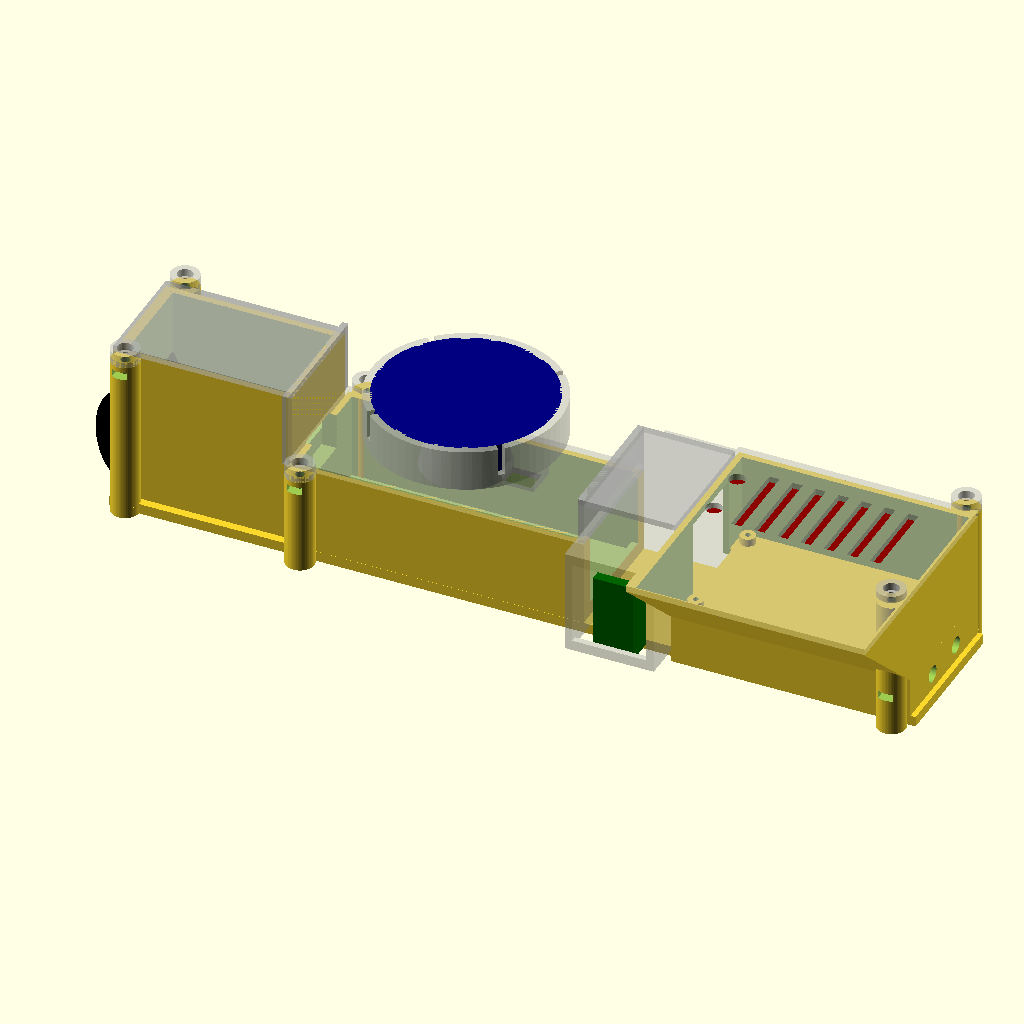
Cell 1: rendered with the file's own defaults.
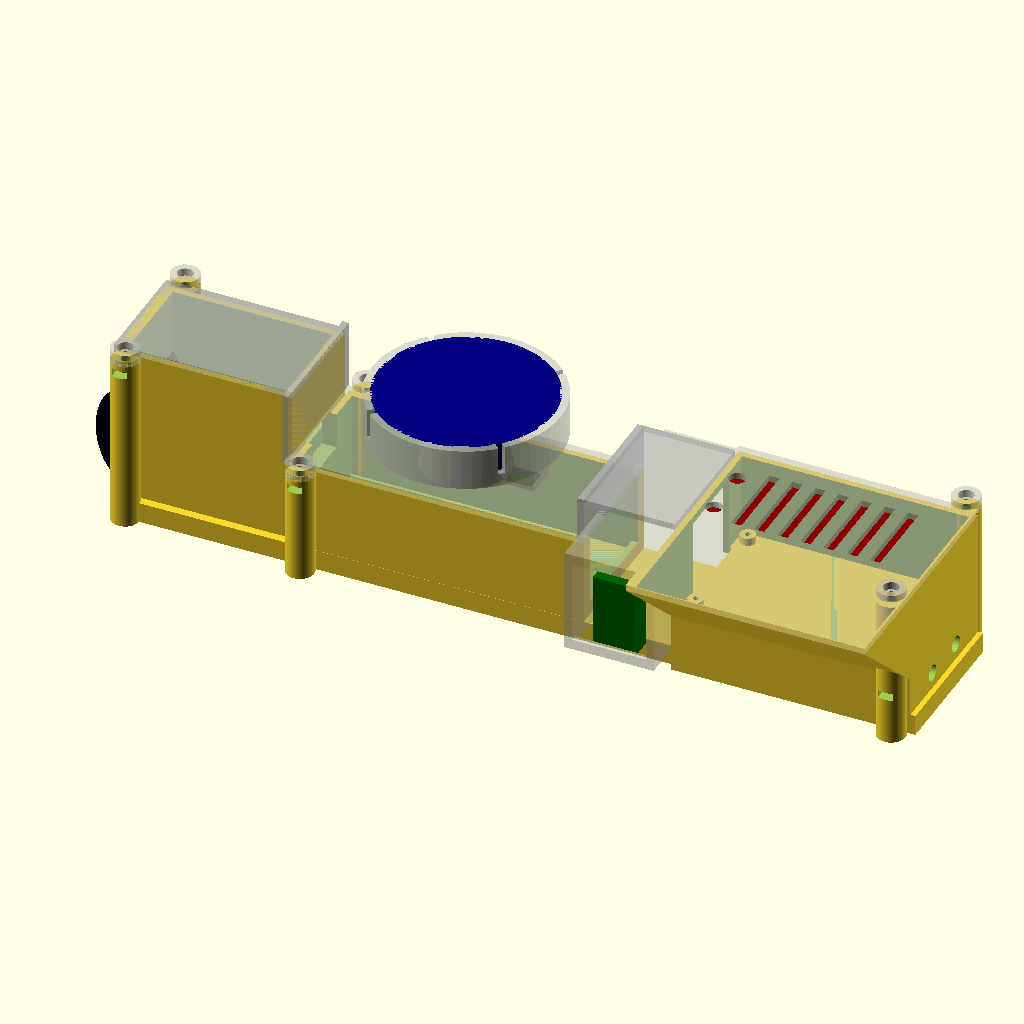
Cell 2 — base_t set to 8, the other parameters unchanged.
All cells are drawn from the same view direction (rotation 55°, 0°, 25°, orthographic, colour scheme Cornfield), but the view is re-fitted for each cell, so position and scale can differ between cells as well as the parameter.
Source of the model, 09_drone-cad-mechanical/drone_tray_cam_tilt.scad:
// =====================================================================
//  Drone component tray  —  Cube Orange (+ Here4) / Herelink / Jetson /
//  RFD900.   v6 = ENCLOSURES.
//  Cube gets a CASE (cable room + rear cutout) with the Here4 stand as a
//  drop-on LID. Jetson gets a CASE (walls + screw bosses) sitting on an
//  RFD900 tray that runs the full pod length with an OPEN rear for cables.
//
//  AXES:  X = fore-aft (X=0 front/nose, +X = tail/rear; cables/SMAs aft)
//         Y = across, CENTRED on 0      Z = up (Z=0 = base bottom)
//  All dimensions in mm.                                Generated 2026-06-13
// =====================================================================

part = "assembly";        // "assembly" | "tray" | "gps"
$fn  = 64;

// ---------------------------------------------------------------------
//  GLOBAL
// ---------------------------------------------------------------------
base_t = 4;               // tray plate thickness
base_w = 50.5;            // front width (= Jetson width, per William)
wall   = 2.4;             // case wall thickness
cl     = 0.6;             // clearance around a component inside its case
gap    = 10;              // gap between the cube case / herelink / jetson pod
rear_margin = 2;

// extra interior headroom (added 2026-06-16 for component clearance)
cube_head = 2;            // Cube Orange (H7) compartment: +mm taller
rfd_head  = 2;            // RFD900 compartment: +mm taller (SMA holes stay put)

// ---------------------------------------------------------------------
//  COMPONENTS  (measured / *assumed)
// ---------------------------------------------------------------------
cube_l = 94.5; cube_w = 44.3; cube_h = 31;        // Cube Orange + carrier
gps_d  = 67.8; gps_h  = 14;  gps_riser = 16;       // Here4 round (213 circ); *h assumed
hl_fore = 15.5; hl_across = 78; hl_h = 31;         // Herelink, spun (overhangs width)
jet_l = 87; jet_w = 50.5; jet_h = 29;              // Jetson Orin carrier
rfd_l = 57.5; rfd_w = 30; rfd_h = 12.5;            // RFD900x

// CAMERA (NEW 2026-06-16) — beefy front camera; round lens pokes OUT the nose
cam_l = 49; cam_w = 38; cam_h = 38;                // body L(X) x W(Y) x H(Z)
cam_lens_d = 34;                                   // round lens dia (widest) — stays OUTSIDE the case
cam_rear   = 8;                                    // cable/connector space behind the camera body
cube_rear  = 15;                                   // cable space behind the cube (William asked)

// Jetson carrier mounting (4 corner holes)
jet_hole_inset = 3.5;     // *holes inset from board edges (CONFIRM)
jet_screw_d    = 2.5;     // *M2.5 (CONFIRM)
jet_boss_d     = 6;
jet_pilot_d    = 2.1;     // M2.5 self-tap pilot
boss_h         = 3;       // boss height above the deck (jetson floats clear)

// Openings (RFD antennas aft, all wiring forward)
sma_d      = 6.5;         // RFD900 SMA bulkhead hole
rfd_sma_sp = 19.5;        // RFD SMA spacing center-to-center (MEASURED 2026-06-15)
jet_cut_w  = 46; jet_cut_h = 16;   // (legacy, unused — replaced by jcut_* below)
// Jetson wiring cutouts — UNIFORM size on all 4 walls, 3mm below the rim (2026-06-15)
jcut_w      = 30;   // in-plane width (Y on the ends, X on the sides)
jcut_h      = 16;   // height
jcut_topgap = 3;    // top edge below the wall rim

// ---------------------------------------------------------------------
//  CAMERA CASE  (nose, open-top box; round lens hole in the front wall)
// ---------------------------------------------------------------------
cam_x0     = 0;                                    // camera is the new nose
cam_oy     = cam_w + 2*cl + 2*wall;                // outer width
// --- camera pitched nose-DOWN 30° (TILT variant) -------------------------------
cam_tilt   = 30;                                   // degrees nose-down
ct = cos(cam_tilt);  st = sin(cam_tilt);
// tilted camera bounding box, lens-face centre at the local origin:
cbx_min = -(cam_h/2)*st;   cbx_max = cam_l*ct + (cam_h/2)*st;
cbz_min = -(cam_h/2)*ct;   cbz_max = cam_l*st + (cam_h/2)*ct;
camt_x  = wall + cl + 1 - cbx_min;                 // lens-face centre X (forward edge just inside front wall)
camt_z  = base_t + 2 - cbz_min;                    // lens-face centre Z (lowest point 2mm off the floor)
cam_ol     = (camt_x + cbx_max) + cl + wall + 1;   // long enough for the tilted body
cam_wall_h = (camt_z + cbz_max) - base_t + 1;      // TALL enough for the tilted body
cam_top_z  = base_t + cam_wall_h;                  // camera rim height
cam_x1     = cam_x0 + cam_ol;                      // camera rear face
cam_in_x0  = cam_x0 + wall + cl;                   // (legacy)

// ---------------------------------------------------------------------
//  CUBE CASE  (open-top box, Here4 lid drops on; rear cable cutout)
//  Shifted back behind the camera (butts the camera rear wall).
// ---------------------------------------------------------------------
cc_x0  = cam_x1;                                   // cube case starts right behind the camera
cc_ol  = wall + cl + cube_l + cube_rear + wall;    // front wall + cube + 15mm rear cable space + rear wall
cc_oy  = cube_w + 2*cl + 2*wall;                   // outer width (<= base_w)
cc_h   = cube_h + cl + cube_head;                  // wall height (open top)
cc_cut_w = 40; cc_cut_h = 28;                      // rear cable cutout (w 32->40; DEEPER h 20->28, ~3.6mm lip above base)

cube_x0 = cc_x0 + wall + cl;                       // cube sits here

// ---------------------------------------------------------------------
//  HERE4 LID + STAND
// ---------------------------------------------------------------------
lid_t   = 2.4;
gps_cx  = cc_x0 + cc_ol/2;
gps_cy  = 0;
lid_z   = base_t + cc_h;                           // lid underside (on case rim)
cup_wall = 2.5; cup_floor = 2; cup_cl = 0.6;
lip = 1.2; lip_h = 1.5;
ped_bot_d = 34; ped_top_d = 26; cable_d = 12;
gps_top_z = lid_z + lid_t + gps_riser + gps_h;

// Here4 cable hole (measured, from v12+) — exits OFFSET, not centred
gps_cab_w   = 7.5; gps_cab_l = 10;     // hole: width (Y) x length (fore-aft)
gps_cab_back = 12.3;                    // hole centre from the GPS back edge
gps_cab_cl  = 1.5;                      // clearance around the cable
gps_cab_x   = gps_cx + gps_d/2 - gps_cab_back;   // true hole X (toward the tail)
cab_sx = gps_cab_l + gps_cab_cl;        // path size fore-aft  (11.5)
cab_sy = gps_cab_w + gps_cab_cl;        // path size across    (9)
cab_cw = 2;                             // chute wall

// ---------------------------------------------------------------------
//  HERELINK COVER  (snap-on shroud over the centre gap; side cable cuts)
// ---------------------------------------------------------------------
gap_cl    = 0.4;          // cover-to-case clearance
hc_snap_z = 26;           // snap bead height (within the 31 tall herelink)
hc_bead   = 1.0;          // bead protrusion / groove depth
hc_bead_w = 20;           // bead width (across)
hc_gh     = 2*hc_bead + 0.6;   // groove height
hc_channel = 7;           // wire-channel headroom over the herelink (cube<->jetson/rfd)
hc_pass_w  = 30;          // cable pass-through width in the front & rear walls

// ---------------------------------------------------------------------
//  LAYOUT (fore-aft)
// ---------------------------------------------------------------------
hl_x0  = cc_x0 + cc_ol + gap;
jp_x0  = hl_x0 + hl_fore + gap;

// ---------------------------------------------------------------------
//  JETSON POD  (RFD tray below + Jetson case above; rear OPEN for cables)
// ---------------------------------------------------------------------
jp_ol  = jet_l + 2*cl + 2*wall;                    // outer length
jp_oy  = jet_w + 2*cl + 2*wall;                    // outer width (> base_w -> flare)
base_l = jp_x0 + jp_ol + rear_margin;

deck_z   = base_t + rfd_h + cl + rfd_head;         // RFD bay ceiling (deck underside)
deck_top = deck_z + wall;                          // deck top surface
jet_z0   = deck_top + boss_h;                      // Jetson underside
pod_h    = (jet_z0 + jet_h + cl) - base_t;         // pod wall height above base top
pod_top_z = base_t + pod_h;

jet_x0 = jp_x0 + wall + cl;                         // jetson sits here
jet_x1 = jet_x0 + jet_l;
jet_hx = [jet_x0 + jet_hole_inset, jet_x1 - jet_hole_inset];
jet_hy = [-(jet_w/2 - jet_hole_inset), (jet_w/2 - jet_hole_inset)];

rfd_x0 = jp_x0 + jp_ol - wall - rfd_l;             // RFD pushed aft (SMAs out open rear)

echo(str("BASE  ", base_l, " long;  front ", base_w, " wide, rear flares to ", jp_oy));
echo(str("Cube case  x ", cc_x0, "..", cc_x0+cc_ol, "  (", cc_oy, " wide, ", cc_h, " tall)"));
echo(str("Herelink   x ", hl_x0, "..", hl_x0+hl_fore, "  (78 across, overhangs ", (hl_across-base_w)/2, "/side)"));
echo(str("Jetson pod x ", jp_x0, "..", jp_x0+jp_ol, "  (", jp_oy, " wide, top z ", pod_top_z, ")"));
echo(str("RFD tray rear OPEN;  jetson bolt pattern ", jet_hx[1]-jet_hx[0], " x ", jet_hy[1]-jet_hy[0]));
echo(str("GPS top z = ", gps_top_z, " mm above base bottom"));

// =====================================================================
//  HELPERS
// =====================================================================
module ybox(x0, len, w, z0, h) {        // X x Y(centred) x Z box
    translate([x0, -w/2, z0]) cube([len, w, h]);
}
module ybox2(x0, len, y0, y1, z0, h) {  // X x Y(y0..y1, asymmetric) x Z box
    translate([x0, y0, z0]) cube([len, y1 - y0, h]);
}

module snap_cup() {                      // cup floor bottom at local z=0
    cup_id = gps_d + cup_cl;
    cup_od = cup_id + 2*cup_wall;
    difference() {
        cylinder(d=cup_od, h=cup_floor + gps_h);
        translate([0,0,cup_floor]) cylinder(d=cup_id, h=gps_h - lip_h + 0.01);
        translate([0,0,cup_floor + gps_h - lip_h])
            cylinder(d1=cup_id, d2=cup_id - 2*lip, h=lip_h + 0.5);
        translate([0,0,-1]) cylinder(d=cable_d, h=cup_floor + 2);
        for (a=[0:90:359]) rotate([0,0,a+45])
            translate([cup_id/2 - 1, -1.2, cup_floor + 3]) cube([cup_wall + 3, 2.4, gps_h]);
    }
}

// Here4 cable: guide chute (added solid) + the offset hole (subtracted), from v12+
module cab_chute() {        // guide tube from the lid plate up to the cup floor
    translate([gps_cab_x, 0, lid_z])
        linear_extrude(lid_t + gps_riser)
            square([cab_sx + 2*cab_cw, cab_sy + 2*cab_cw], center=true);
}
module cab_cut() {          // the actual cable hole: cube bay -> lid -> chute -> cup floor
    translate([gps_cab_x, 0, lid_z - 4])
        linear_extrude((lid_z + lid_t + gps_riser + cup_floor + 1) - (lid_z - 4))
            square([cab_sx, cab_sy], center=true);
}

// =====================================================================
//  CAMERA CASE  (nose; open-top, round lens hole in the front wall)
// =====================================================================
cam_cab_w = 20;   // camera<->cube cable pass-through width
cam_cab_h = 14;   // cable pass height (down from the rim)

// tilted-camera solids -----------------------------------------------------------
module cam_box(grow=0) {           // the camera body in its 30°-down pose
    translate([camt_x, 0, camt_z]) rotate([0, -cam_tilt, 0])
        translate([0, -(cam_w+grow)/2, -(cam_h+grow)/2])
            cube([cam_l+grow, cam_w+grow, cam_h+grow]);
}
module cam_tall(grow=cl) {         // camera swept straight UP — opens the top, clears above
    hull() { cam_box(grow); translate([0,0,300]) cam_box(grow); }
}
module cam_lens_hole() {           // round hole along the optical axis, through the front wall
    translate([camt_x, 0, camt_z]) rotate([0, -cam_tilt, 0])
        translate([6, 0, 0]) rotate([0, -90, 0])
            cylinder(d=cam_lens_d + 1, h=45);
}

module camera_case() {             // TILT variant: tall box + internal 30° cradle
    difference() {
        union() {
            // thin-wall outer box (vertical walls, flat bottom, open top)
            difference() {
                ybox(cam_x0, cam_ol, cam_oy, base_t, cam_wall_h);
                ybox(cam_x0 + wall, cam_ol - 2*wall, cam_oy - 2*wall, base_t, cam_wall_h + 1);
            }
            // 30° tilt cradle: solid BELOW the tilted camera, clipped to the cavity
            intersection() {
                ybox(cam_x0 + wall, cam_ol - 2*wall, cam_oy - 2*wall, base_t, cam_wall_h);
                difference() {
                    ybox(cam_x0, cam_ol, cam_oy, base_t, cam_wall_h + 1);
                    cam_tall();          // remove the camera + everything directly above it
                }
            }
        }
        cam_lens_hole();                 // angled round lens hole through the front wall
        // cable pass-through (notch) in the REAR wall, at the cube-rim height (route over the cube)
        translate([cam_x1 - wall - 1, -cam_cab_w/2, (base_t + cc_h) - cam_cab_h])
            cube([wall + 2, cam_cab_w, cam_cab_h + 1]);
    }
}

// =====================================================================
//  CUBE CASE
// =====================================================================
module cube_case() {
    difference() {
        ybox(cc_x0, cc_ol, cc_oy, base_t, cc_h);
        // cavity, open top (base plate is the floor)
        ybox(cc_x0 + wall, cc_ol - 2*wall, cc_oy - 2*wall, base_t, cc_h + 1);
        // rear cable cutout (top-down notch in the rear wall)
        translate([cc_x0 + cc_ol - wall - 1, -cc_cut_w/2, base_t + cc_h - cc_cut_h])
            cube([wall + 2, cc_cut_w, cc_cut_h + 1]);
        // snap groove for the herelink cover (rear/gap-facing face)
        translate([cc_x0 + cc_ol - (hc_bead + 0.4), -hc_bead_w/2, hc_snap_z - hc_gh/2])
            cube([hc_bead + 0.6, hc_bead_w, hc_gh]);
        // cable pass-through (top notch) in the FRONT wall, toward the camera
        translate([cc_x0 - 1, -cam_cab_w/2, base_t + cc_h - cam_cab_h])
            cube([wall + 2, cam_cab_w, cam_cab_h + 1]);
    }
}

// =====================================================================
//  HERE4 LID  (drops onto the cube case; carries the stand + snap cup)
// =====================================================================
module gps_lid() {
    cup_z = lid_z + lid_t + gps_riser - cup_floor;
    difference() {
        union() {
            ybox(cc_x0, cc_ol, cc_oy, lid_z, lid_t);                 // lid plate
            // locating rim, drops into the case mouth
            translate([cc_x0 + wall + 0.4, -(cc_oy/2 - wall - 0.4), lid_z - 3])
                difference() {
                    cube([cc_ol - 2*wall - 0.8, cc_oy - 2*wall - 0.8, 3]);
                    translate([1.6, 1.6, -1])
                        cube([cc_ol - 2*wall - 4, cc_oy - 2*wall - 4, 5]);
                }
            translate([gps_cx, gps_cy, lid_z + lid_t])              // pedestal
                cylinder(d1=ped_bot_d, d2=ped_top_d, h=gps_riser);
            translate([gps_cx, gps_cy, cup_z]) snap_cup();          // cup
        }
        translate([gps_cx, gps_cy, lid_z - 1])                      // cable bore
            cylinder(d=cable_d, h=lid_t + gps_riser + 5);
    }
}

// =====================================================================
//  JETSON BOX  <-->  RFD900 CASE  —  now SPLIT into two prints
//  (added 2026-06-15)
//  Lower RFD case stays on the tray (OPEN TOP).  Upper jetbox is a
//  separate print that drops in and SNAP-CLIPS: a 3-sided locating skirt
//  (rear + both sides; front stays open for RFD cabling) carries snap
//  beads that click into grooves in the RFD-case inner walls.
//  Lift the jetbox straight up to service the RFD900.
// =====================================================================
split_z   = deck_z;            // joint plane = old RFD-bay ceiling (17.1)
jb_skirt  = 5;                 // skirt drop into the RFD-case mouth
jb_cl     = 0.4;              // skirt-to-wall clearance (loosen if too tight)
skirt_t   = 1.6;              // skirt wall thickness
jb_bead   = 0.8;             // snap bead protrusion / groove depth
jb_gh     = 2*jb_bead + 0.8; // groove height
jb_snap_z = split_z - 2.8;   // bead centre (inside the RFD mouth)
jb_bw_r   = 30;              // rear bead width
jb_bw_s   = 55;              // side bead length

// WIDE-TOP variant (2026-06-16): base mates the RFD case as before, but the
// upper jetbox flares out on the HDMI side (-Y) so the micro-HDMI cable fits
// WITHOUT any wall cutout.  Wedge: jp_oy wide at the bottom -> +jb_hdmi at the top.
jb_hdmi = 38;                          // extra -Y room at the top for the micro-HDMI
jb_side = -1;                          // HDMI side (-1 = -Y / left, +1 = +Y / right)
jw_y    = jp_oy/2 + jb_hdmi;           // wide -Y outer half-extent at the top

// inner faces of the RFD case
rc_ix0 = jp_x0 + wall;
rc_ix1 = jp_x0 + jp_ol - wall;
rc_iyp = jp_oy/2 - wall;
jb_sx0 = jp_x0 + (jp_ol - jb_bw_s)/2;   // side bead/groove start (X)

// =====================================================================
//  LID <-> BASE corner bolts   (M3 machine screw + captive nut)   2026-06-16
//  2 FRONT: short screw, lid ear -> cube-case post, nut trapped in the post.
//  2 REAR : long bolt down through the lid ear + jetbox boss, threading into
//           a captive nut in the RFD-case post -> clamps lid + jetbox + tray
//           together, flanking the rear SMA holes.
// =====================================================================
blt_clr_d  = 3.4;          // M3 screw shank clearance
blt_head_d = 6.0;          // socket-cap head counterbore dia (in the lid)
blt_head_h = 3.0;          // counterbore depth
blt_post_d = 11;           // post / boss outer dia (room around the nut)
blt_out_f  = 3.0;          // front bolt centre outboard of the cube-case wall
blt_out_r  = 3.0;          // rear  bolt centre outboard of the jetson-pod wall

blt_nx = cam_x0 + 6;                // NOSE bolts X (camera corners)
blt_ny = cam_oy/2 + blt_out_f;      // NOSE bolts Y (±)
blt_fx = cc_x0 + 6;                 // front bolts X (cube-case corners)
blt_fy = cc_oy/2 + blt_out_f;       // front bolts Y (±)
blt_rx = jp_x0 + jp_ol - 6;         // rear bolts X (near the tail, by the SMAs)
blt_ry = jp_oy/2 + blt_out_r;       // rear bolts Y (±)

nut_af = 5.5;                       // M3 nut across-flats
nut_co = nut_af / cos(30);          // across-corners (hex circumscribed dia)
nut_th = 2.7;                       // M3 nut thickness (+ a hair)

// captive-nut pocket + side insertion slot (opens outward in Y for assembly)
module nut_trap(cx, cy, znut, ysign) {
    translate([cx, cy, znut]) rotate([0,0,30])
        cylinder(d=nut_co + 0.4, h=nut_th + 0.3, $fn=6);
    yy = (ysign > 0) ? cy : cy - 18;
    translate([cx - (nut_af + 0.4)/2, yy, znut])
        cube([nut_af + 0.4, 18, nut_th + 0.3]);
}

// solid base-side post: through clearance bore + captive nut near the top,
// foot blended down onto the base plate
module base_post(cx, cy, z1, edge_y, ysign) {
    difference() {
        union() {
            translate([cx, cy, 0]) cylinder(d=blt_post_d, h=z1);
            hull() {                                   // foot ties post to plate
                translate([cx, cy, 0])     cylinder(d=blt_post_d, h=base_t);
                translate([cx, edge_y, 0]) cylinder(d=4,          h=base_t);
            }
        }
        translate([cx, cy, -1]) cylinder(d=blt_clr_d, h=z1 + 2);
        nut_trap(cx, cy, z1 - 5, ysign);
    }
}

// clearance boss on the jetbox (rear) — the long through-bolt passes straight thru
module clr_boss(cx, cy, z0, z1) {
    difference() {
        translate([cx, cy, z0]) cylinder(d=blt_post_d, h=z1 - z0);
        translate([cx, cy, z0 - 1]) cylinder(d=blt_clr_d, h=(z1 - z0) + 2);
    }
}

// lid ear: pad blended out from the plate edge + clearance + head counterbore
module lid_ear(cx, cy, plate_z, edge_y) {
    eh = blt_head_h + 2;
    difference() {
        union() {
            translate([cx, cy, plate_z]) cylinder(d=blt_post_d, h=eh);
            hull() {
                translate([cx, cy, plate_z])     cylinder(d=blt_post_d, h=lid_t);
                translate([cx, edge_y, plate_z]) cylinder(d=4,          h=lid_t);
            }
        }
        translate([cx, cy, plate_z - 1]) cylinder(d=blt_clr_d, h=eh + 2);
        translate([cx, cy, plate_z + eh - blt_head_h]) cylinder(d=blt_head_d, h=blt_head_h + 1);
    }
}

module nose_bolt_posts() {         // on the tray (camera-case corners)
    base_post(blt_nx,  blt_ny, cam_top_z,  base_w/2,  +1);
    base_post(blt_nx, -blt_ny, cam_top_z, -base_w/2,  -1);
}
module front_bolt_posts() {        // on the tray (cube-case corners)
    base_post(blt_fx,  blt_fy, lid_z,  base_w/2,  +1);
    base_post(blt_fx, -blt_fy, lid_z, -base_w/2,  -1);
}
module rear_bolt_posts() {         // on the tray (RFD-case corners) — hold the nut
    base_post(blt_rx,  blt_ry, split_z,  jp_oy/2,  +1);
    base_post(blt_rx, -blt_ry, split_z, -jp_oy/2,  -1);
}

module rfd_case() {            // LOWER half — stays on the tray, open top
    difference() {
        ybox(jp_x0, jp_ol, jp_oy, base_t, split_z - base_t);
        // RFD bay (now open top)
        ybox(rc_ix0, jp_ol - 2*wall, jp_oy - 2*wall, base_t, split_z - base_t + 1);
        // FRONT fully open: slide RFD in, wiring exits forward
        translate([jp_x0 - 1, -(jp_oy/2 - wall), base_t])
            cube([wall + 2, jp_oy - 2*wall, split_z]);
        // 2x SMA bulkhead holes in the REAR wall
        for (sy=[-rfd_sma_sp/2, rfd_sma_sp/2])
            translate([jp_x0 + jp_ol - wall - 1, sy, base_t + rfd_h/2])
                rotate([0,90,0]) cylinder(d=sma_d, h=wall + 2);
        // SNAP GROOVES for the jetbox beads (rear + both sides)
        translate([rc_ix1, -(jb_bw_r + 4)/2, jb_snap_z - jb_gh/2])               // rear
            cube([jb_bead + 0.4, jb_bw_r + 4, jb_gh]);
        translate([jb_sx0 - 2,  rc_iyp,                   jb_snap_z - jb_gh/2])  // +Y (into wall)
            cube([jb_bw_s + 4, jb_bead + 0.4, jb_gh]);
        translate([jb_sx0 - 2, -rc_iyp - (jb_bead + 0.4), jb_snap_z - jb_gh/2])  // -Y (into wall)
            cube([jb_bw_s + 4, jb_bead + 0.4, jb_gh]);
    }
}

// WIDE-TOP jetbox: base = jp_oy (mates the RFD case), top flares to jw_y on -Y.
// NO wall cutouts — the micro-HDMI lives in the flared -Y space.  The -Y wall is
// a single sloped (wedge) face from jp_oy at split_z to jw_y at pod_top_z.
module jetbox() {              // UPPER half — separate print, drops in + clips
    difference() {
        union() {
            // --- WEDGE outer shell (open top): jp_oy at base -> flared -Y at top ---
            difference() {
                hull() {
                    translate([jp_x0, -jp_oy/2, split_z])         cube([jp_ol, jp_oy, 0.1]);
                    translate([jp_x0, -jw_y,     pod_top_z - 0.1]) cube([jp_ol, jw_y + jp_oy/2, 0.1]);
                }
                hull() {   // jetson cavity (open top), inset by wall, same wedge
                    translate([rc_ix0, -(jp_oy/2 - wall), deck_top])    cube([jp_ol - 2*wall, jp_oy - 2*wall, 0.1]);
                    translate([rc_ix0, -(jw_y - wall),     pod_top_z + 1]) cube([jp_ol - 2*wall, (jw_y - wall) + (jp_oy/2 - wall), 0.1]);
                }
            }
            // 3-sided locating + snap skirt (front open) — UNCHANGED (mates RFD case)
            translate([rc_ix1 - jb_cl - skirt_t, -(rc_iyp - jb_cl), split_z - jb_skirt])
                cube([skirt_t, 2*(rc_iyp - jb_cl), jb_skirt]);                       // rear
            translate([rc_ix0 + jb_cl, rc_iyp - jb_cl - skirt_t, split_z - jb_skirt])
                cube([(rc_ix1 - jb_cl) - (rc_ix0 + jb_cl), skirt_t, jb_skirt]);      // +Y
            translate([rc_ix0 + jb_cl, -(rc_iyp - jb_cl), split_z - jb_skirt])
                cube([(rc_ix1 - jb_cl) - (rc_ix0 + jb_cl), skirt_t, jb_skirt]);      // -Y
            // snap beads on the skirt outer faces
            translate([rc_ix1 - jb_cl, -jb_bw_r/2, jb_snap_z])
                rotate([-90,0,0]) cylinder(r=jb_bead, h=jb_bw_r);                    // rear (+X)
            translate([jb_sx0,  rc_iyp - jb_cl, jb_snap_z])
                rotate([0,90,0]) cylinder(r=jb_bead, h=jb_bw_s);                     // +Y
            translate([jb_sx0, -(rc_iyp - jb_cl), jb_snap_z])
                rotate([0,90,0]) cylinder(r=jb_bead, h=jb_bw_s);                     // -Y
            // deck = jetbox floor (sits on the RFD-case rim)
            ybox(rc_ix0, jp_ol - 2*wall, jp_oy - 2*wall, split_z, wall);
            // 4 jetson screw bosses on the deck
            for (hx=jet_hx, hy=jet_hy)
                translate([hx, hy, deck_top]) difference() {
                    cylinder(d=jet_boss_d, h=boss_h);
                    translate([0,0,-1]) cylinder(d=jet_pilot_d, h=boss_h + 2);
                }
            // rear lid-bolt bosses (+Y sticks out; -Y merges into the wedge wall)
            translate([blt_rx,  blt_ry, split_z]) cylinder(d=blt_post_d, h=pod_top_z - split_z);
            translate([blt_rx, -blt_ry, split_z]) cylinder(d=blt_post_d, h=pod_top_z - split_z);
        }
        // rear lid-bolt CLEARANCE holes through everything (incl. the wedge meat)
        translate([blt_rx,  blt_ry, split_z - 1]) cylinder(d=blt_clr_d, h=pod_top_z - split_z + 2);
        translate([blt_rx, -blt_ry, split_z - 1]) cylinder(d=blt_clr_d, h=pod_top_z - split_z + 2);
        // FRONT cutout (toward cube) brought back — full height to the bottom
        translate([jp_x0 - 1, -jcut_w/2, split_z - 1])
            cube([wall + 2, jcut_w, (pod_top_z - jcut_topgap) - (split_z - 1)]);
        // herelink-cover snap groove (front face)
        translate([jp_x0 - 0.2, -hc_bead_w/2, hc_snap_z - hc_gh/2])
            cube([hc_bead + 0.6, hc_bead_w, hc_gh]);
    }
}

// SQUARE variant: no taper — the -Y wall is VERTICAL at full width (jw_y) from the
// base up, so the HDMI room is the same 38mm at every height.  Same base (mates RFD),
// same length.  Underside of the -Y overhang prints best with supports OR rim-down.
module jetbox_sq() {
    difference() {
        union() {
            // --- SQUARE outer shell (open top): wide -Y, vertical walls ---
            difference() {
                ybox2(jp_x0, jp_ol, -jw_y, jp_oy/2, split_z, pod_top_z - split_z);
                ybox2(rc_ix0, jp_ol - 2*wall, -(jw_y - wall), jp_oy/2 - wall, deck_top, pod_top_z - deck_top + 1);
            }
            // 3-sided locating + snap skirt (front open) — mates RFD case (unchanged)
            translate([rc_ix1 - jb_cl - skirt_t, -(rc_iyp - jb_cl), split_z - jb_skirt])
                cube([skirt_t, 2*(rc_iyp - jb_cl), jb_skirt]);                       // rear
            translate([rc_ix0 + jb_cl, rc_iyp - jb_cl - skirt_t, split_z - jb_skirt])
                cube([(rc_ix1 - jb_cl) - (rc_ix0 + jb_cl), skirt_t, jb_skirt]);      // +Y
            translate([rc_ix0 + jb_cl, -(rc_iyp - jb_cl), split_z - jb_skirt])
                cube([(rc_ix1 - jb_cl) - (rc_ix0 + jb_cl), skirt_t, jb_skirt]);      // -Y
            // snap beads
            translate([rc_ix1 - jb_cl, -jb_bw_r/2, jb_snap_z]) rotate([-90,0,0]) cylinder(r=jb_bead, h=jb_bw_r);
            translate([jb_sx0,  rc_iyp - jb_cl, jb_snap_z]) rotate([0,90,0]) cylinder(r=jb_bead, h=jb_bw_s);
            translate([jb_sx0, -(rc_iyp - jb_cl), jb_snap_z]) rotate([0,90,0]) cylinder(r=jb_bead, h=jb_bw_s);
            // deck floor (wide, covers the -Y cavity)
            ybox2(rc_ix0, jp_ol - 2*wall, -(jw_y - wall), jp_oy/2 - wall, split_z, wall);
            // jetson screw bosses
            for (hx=jet_hx, hy=jet_hy)
                translate([hx, hy, deck_top]) difference() {
                    cylinder(d=jet_boss_d, h=boss_h);
                    translate([0,0,-1]) cylinder(d=jet_pilot_d, h=boss_h + 2);
                }
            // rear lid-bolt bosses
            translate([blt_rx,  blt_ry, split_z]) cylinder(d=blt_post_d, h=pod_top_z - split_z);
            translate([blt_rx, -blt_ry, split_z]) cylinder(d=blt_post_d, h=pod_top_z - split_z);
        }
        // rear lid-bolt CLEARANCE holes through everything
        translate([blt_rx,  blt_ry, split_z - 1]) cylinder(d=blt_clr_d, h=pod_top_z - split_z + 2);
        translate([blt_rx, -blt_ry, split_z - 1]) cylinder(d=blt_clr_d, h=pod_top_z - split_z + 2);
        // FRONT cutout (toward cube) — full height
        translate([jp_x0 - 1, -jcut_w/2, split_z - 1])
            cube([wall + 2, jcut_w, (pod_top_z - jcut_topgap) - (split_z - 1)]);
        // herelink-cover snap groove (front face)
        translate([jp_x0 - 0.2, -hc_bead_w/2, hc_snap_z - hc_gh/2])
            cube([hc_bead + 0.6, hc_bead_w, hc_gh]);
    }
}

// =====================================================================
//  JETSON LID  (drops onto the pod; vent slots for cooling)
// =====================================================================
module jet_lid() {
    difference() {
        union() {
            ybox(jp_x0, jp_ol, jp_oy, pod_top_z, lid_t);            // top plate
            // locating rim into the upper cavity
            translate([jp_x0 + wall + 0.4, -(jp_oy/2 - wall - 0.4), pod_top_z - 3])
                difference() {
                    cube([jp_ol - 2*wall - 0.8, jp_oy - 2*wall - 0.8, 3]);
                    translate([1.6, 1.6, -1])
                        cube([jp_ol - 2*wall - 4, jp_oy - 2*wall - 4, 5]);
                }
        }
        // vent slots
        for (i=[-3:3])
            translate([jp_x0 + jp_ol/2 + i*9 - 2, -16, pod_top_z - 1])
                cube([4, 32, lid_t + 2]);
    }
}

// ----- middle bump-out shroud over the Herelink air unit (lid v2) -----
bo_w      = hl_across + 2*cl + 2*wall;   // 84 — wraps the 78-wide herelink
bo_x0     = hl_x0 - 4;                    // shroud start (X)
bo_x1     = hl_x0 + hl_fore + 4;          // shroud end (X)
bo_z0     = base_t + 2;                   // side walls drop to here (open bottom)
bo_winset = 5;                            // side-window inset from the ends

// lid v3 bump-out: solid (no windows), spans the WHOLE gap, a bit wider
bo3_w  = 90;            // wider, covers the gap
bo3_x0 = cc_x0 + cc_ol;        // gap start (cube case rear)
bo3_x1 = jp_x0;        // gap end (jetson front)
module herelink_bumpout_solid() {
    bo_len = bo3_x1 - bo3_x0;
    difference() {
        // top cap + solid side walls; -Y brought OUT flush with the jetson HDMI flare
        ybox2(bo3_x0, bo_len, -jw_y, bo3_w/2, bo_z0, (pod_top_z + lid_t) - bo_z0);
        // herelink cavity: open FRONT/REAR + open BOTTOM only; NO side cutouts
        ybox2(bo3_x0 - 1, bo_len + 2, -(jw_y - wall), bo3_w/2 - wall, bo_z0 - 1, pod_top_z - (bo_z0 - 1));
    }
}

module herelink_bumpout() {               // over + around the herelink, cable room
    bo_len = bo_x1 - bo_x0;
    difference() {
        // 84-wide top cap (merges with the bridge) + side walls
        ybox(bo_x0, bo_len, bo_w, bo_z0, (pod_top_z + lid_t) - bo_z0);
        // herelink cavity: open FRONT/REAR (thru X) + open BOTTOM; cap stays on top
        ybox(bo_x0 - 1, bo_len + 2, bo_w - 2*wall, bo_z0 - 1, pod_top_z - (bo_z0 - 1));
        // cable windows in both side walls (herelink's own cabling)
        translate([bo_x0 + bo_winset,  bo_w/2 - wall - 1, base_t + 5])
            cube([bo_len - 2*bo_winset, wall + 2, 25]);
        translate([bo_x0 + bo_winset, -bo_w/2 - 1,        base_t + 5])
            cube([bo_len - 2*bo_winset, wall + 2, 25]);
    }
}

// =====================================================================
//  FULL LID  (ONE lid for the whole assembly — added 2026-06-15)
//  Stepped: low CUBE level (carries the GPS holder) -> step riser ->
//  high level bridging the herelink gap + capping the JETSON box.
//  Replaces the separate gps_lid + jet_lid.  Locating rim into each box.
//  bo=true adds the middle bump-out shroud over the Herelink (lid v2).
// =====================================================================
module full_lid(bo=0) {     // bo: 0 none | 1 windowed shroud | 2 solid full-gap shroud
    difference() {
        union() {
            // --- CUBE section (low level) ---
            ybox(cc_x0, cc_ol, cc_oy, lid_z, lid_t);
            translate([cc_x0 + wall + 0.4, -(cc_oy/2 - wall - 0.4), lid_z - 3])
                difference() {
                    cube([cc_ol - 2*wall - 0.8, cc_oy - 2*wall - 0.8, 3]);
                    translate([1.6, 1.6, -1]) cube([cc_ol - 2*wall - 4, cc_oy - 2*wall - 4, 5]);
                }
            // GPS pedestal + snap cup (the GPS holder)
            translate([gps_cx, gps_cy, lid_z + lid_t])
                cylinder(d1=ped_bot_d, d2=ped_top_d, h=gps_riser);
            translate([gps_cx, gps_cy, lid_z + lid_t + gps_riser - cup_floor]) snap_cup();
            cab_chute();                                  // Here4 offset-cable guide tube
            // --- step riser: cube level up to jetson level ---
            translate([cc_x0 + cc_ol - wall, -cc_oy/2, lid_z])
                cube([wall, cc_oy, (pod_top_z + lid_t) - lid_z]);
            // --- gap bridge + JETSON section (high level) ---
            ybox(cc_x0 + cc_ol - wall, jp_x0 - (cc_x0 + cc_ol - wall), cc_oy, pod_top_z, lid_t);   // bridge
            ybox2(jp_x0, jp_ol, -jw_y, jp_oy/2, pod_top_z, lid_t);                  // WIDE jetson plate (flared -Y)
            translate([jp_x0 + wall + 0.4, -(jp_oy/2 - wall - 0.4), pod_top_z - 3])
                difference() {
                    cube([jp_ol - 2*wall - 0.8, jp_oy - 2*wall - 0.8, 3]);
                    translate([1.6, 1.6, -1]) cube([jp_ol - 2*wall - 4, jp_oy - 2*wall - 4, 5]);
                }
            // --- CAMERA section (nose, high level) + step down to the cube ---
            ybox(cam_x0, cam_ol, cam_oy, cam_top_z, lid_t);                        // camera plate
            translate([cam_x0 + wall + 0.4, -(cam_oy/2 - wall - 0.4), cam_top_z - 3])
                difference() {
                    cube([cam_ol - 2*wall - 0.8, cam_oy - 2*wall - 0.8, 3]);
                    translate([1.6, 1.6, -1]) cube([cam_ol - 2*wall - 4, cam_oy - 2*wall - 4, 5]);
                }
            translate([cc_x0 - wall, -cc_oy/2, lid_z])                             // step riser cam->cube
                cube([wall, cc_oy, (cam_top_z + lid_t) - lid_z]);
            // corner lid-bolt ears (2 nose @ cam level, 2 front @ cube level, 2 rear @ jetson level)
            lid_ear(blt_nx,  blt_ny, cam_top_z,  cam_oy/2);
            lid_ear(blt_nx, -blt_ny, cam_top_z, -cam_oy/2);
            lid_ear(blt_fx,  blt_fy, lid_z,      base_w/2);
            lid_ear(blt_fx, -blt_fy, lid_z,     -base_w/2);
            lid_ear(blt_rx,  blt_ry, pod_top_z,  jp_oy/2);
            lid_ear(blt_rx, -blt_ry, pod_top_z, -jp_oy/2);
            // middle bump-out shroud over the Herelink (lid v2 / v3)
            if (bo == 1) herelink_bumpout();
            else if (bo == 2) herelink_bumpout_solid();
        }
        // Here4 OFFSET cable hole (replaces the old centred bore) + cup-floor passage
        cab_cut();
        // vent slots over the jetson
        for (i=[-3:3])
            translate([jp_x0 + jp_ol/2 + i*9 - 2, -16, pod_top_z - 1]) cube([4, 32, lid_t + 2]);
        // 2 up-facing SMA holes at the FRONT of the jetson bay (same spacing as the RFD900)
        for (sy=[-rfd_sma_sp/2, rfd_sma_sp/2])
            translate([jp_x0 + 8, sy, pod_top_z - 1]) cylinder(d=sma_d, h=lid_t + 2);
        // rear-LEFT (-Y) bolt: drill through the WIDE jetson plate — the ear sits
        // INBOARD of the flared -Y edge, so the plate would otherwise refill it
        translate([blt_rx, -blt_ry, pod_top_z - 1]) cylinder(d=blt_clr_d, h=blt_head_h + 4);
        translate([blt_rx, -blt_ry, pod_top_z + 2]) cylinder(d=blt_head_d, h=blt_head_h + 1);
    }
}

// =====================================================================
//  HERELINK COVER  (snap-on shroud; open bottom, cable windows each end)
// =====================================================================
module herelink_cover() {
    cv_x0  = cc_x0 + cc_ol + gap_cl;          // butts the cube case
    cv_x1  = jp_x0 - gap_cl;                   // butts the jetson pod
    cv_len = cv_x1 - cv_x0;
    cv_w   = hl_across + 2*cl + 2*wall;        // wraps the herelink
    top_z  = base_t + hl_h + hc_channel + wall;   // wire channel over the herelink
    pass_z0 = base_t + hl_h - 2;               // pass-through starts near herelink top
    difference() {
        union() {
            // shell: 4 walls + top, open bottom
            difference() {
                translate([cv_x0, -cv_w/2, base_t]) cube([cv_len, cv_w, top_z - base_t]);
                translate([cv_x0 + wall, -(cv_w/2 - wall), base_t - 1])
                    cube([cv_len - 2*wall, cv_w - 2*wall, (top_z - wall) - (base_t - 1)]);
            }
            // snap beads engaging the case grooves
            translate([cv_x0, -hc_bead_w/2, hc_snap_z]) rotate([-90,0,0]) cylinder(r=hc_bead, h=hc_bead_w);
            translate([cv_x1, -hc_bead_w/2, hc_snap_z]) rotate([-90,0,0]) cylinder(r=hc_bead, h=hc_bead_w);
        }
        // cable windows in the +/-Y end walls (herelink's own connectors)
        translate([cv_x0 + 3,  cv_w/2 - wall - 1, base_t + 4]) cube([cv_len - 6, wall + 2, top_z - base_t - 8]);
        translate([cv_x0 + 3, -cv_w/2 - 1,        base_t + 4]) cube([cv_len - 6, wall + 2, top_z - base_t - 8]);
        // cable PASS-THROUGHs front & rear (cube carrier <-> jetson / RFD900, over the herelink)
        translate([cv_x0 - 1,        -hc_pass_w/2, pass_z0]) cube([wall + 2, hc_pass_w, top_z - pass_z0]);
        translate([cv_x1 - wall - 1, -hc_pass_w/2, pass_z0]) cube([wall + 2, hc_pass_w, top_z - pass_z0]);
    }
}

// =====================================================================
//  TRAY  (the one big printed part: plate + both cases)
// =====================================================================
module base_plate() {
    ybox(0, jp_x0, base_w, 0, base_t);                 // front section
    ybox(jp_x0, base_l - jp_x0, jp_oy, 0, base_t);     // flared rear section
}
module tray() { base_plate(); camera_case(); cube_case(); rfd_case();
                nose_bolt_posts(); front_bolt_posts(); rear_bolt_posts(); }

// =====================================================================
//  MOCKUPS
// =====================================================================
module mock() {
    color("purple")    cam_box(0);                                                  // camera body (tilted 30° down)
    color("black")     translate([camt_x, 0, camt_z]) rotate([0,-cam_tilt,0]) rotate([0,-90,0]) cylinder(d=cam_lens_d, h=22);  // lens (pokes out, angled down)
    color("dimgray")   ybox(cube_x0, cube_l, cube_w, base_t, cube_h);
    color("navy")      translate([gps_cx, gps_cy, lid_z + lid_t + gps_riser]) cylinder(d=gps_d, h=gps_h);
    color("darkgreen") ybox(hl_x0, hl_fore, hl_across, base_t, hl_h);
    color("darkred")   ybox(jet_x0, jet_l, jet_w, jet_z0, jet_h);
    color("orange")    ybox(rfd_x0, rfd_l, rfd_w, base_t, rfd_h);
}

// =====================================================================
//  RENDER
// =====================================================================
if (part == "tray") tray();
else if (part == "jetbox") jetbox();
else if (part == "jetboxsq") jetbox_sq();    // square (no taper) wide-top variant
else if (part == "lid") full_lid(0);
else if (part == "lid2") full_lid(1);       // lid v2: windowed Herelink shroud
else if (part == "lid3") full_lid(2);       // lid v3: solid full-gap shroud
else if (part == "gps") gps_lid();          // old separate lids kept as fallback
else if (part == "jetlid") jet_lid();
else if (part == "hlcover") herelink_cover();
else { tray(); jetbox(); %full_lid(); %herelink_cover(); %mock(); }
Parameter table extracted from the source (name, type, default, range or options):
part: string, default "assembly"
base_t: number, default 4
base_w: number, default 50.5
wall: number, default 2.4
cl: number, default 0.6
gap: number, default 10
rear_margin: number, default 2
cube_head: number, default 2
rfd_head: number, default 2
cam_lens_d: number, default 34
cam_rear: number, default 8
cube_rear: number, default 15
jet_hole_inset: number, default 3.5
jet_screw_d: number, default 2.5
jet_boss_d: number, default 6
jet_pilot_d: number, default 2.1
boss_h: number, default 3
sma_d: number, default 6.5
rfd_sma_sp: number, default 19.5
jcut_w: number, default 30
jcut_h: number, default 16
jcut_topgap: number, default 3
cam_x0: number, default 0
cam_tilt: number, default 30
lid_t: number, default 2.4
gps_cy: number, default 0
gps_cab_back: number, default 12.3
gps_cab_cl: number, default 1.5
cab_cw: number, default 2
gap_cl: number, default 0.4
hc_snap_z: number, default 26
hc_bead: number, default 1
hc_bead_w: number, default 20
hc_channel: number, default 7
hc_pass_w: number, default 30
